Run: headless pygame with SDL's dummy video driver; simulated clock (each Clock.tick advances the game by its frame time, no real sleeping); random seed 0; keys injected as events and as key.get_pressed() state; no mouse input.
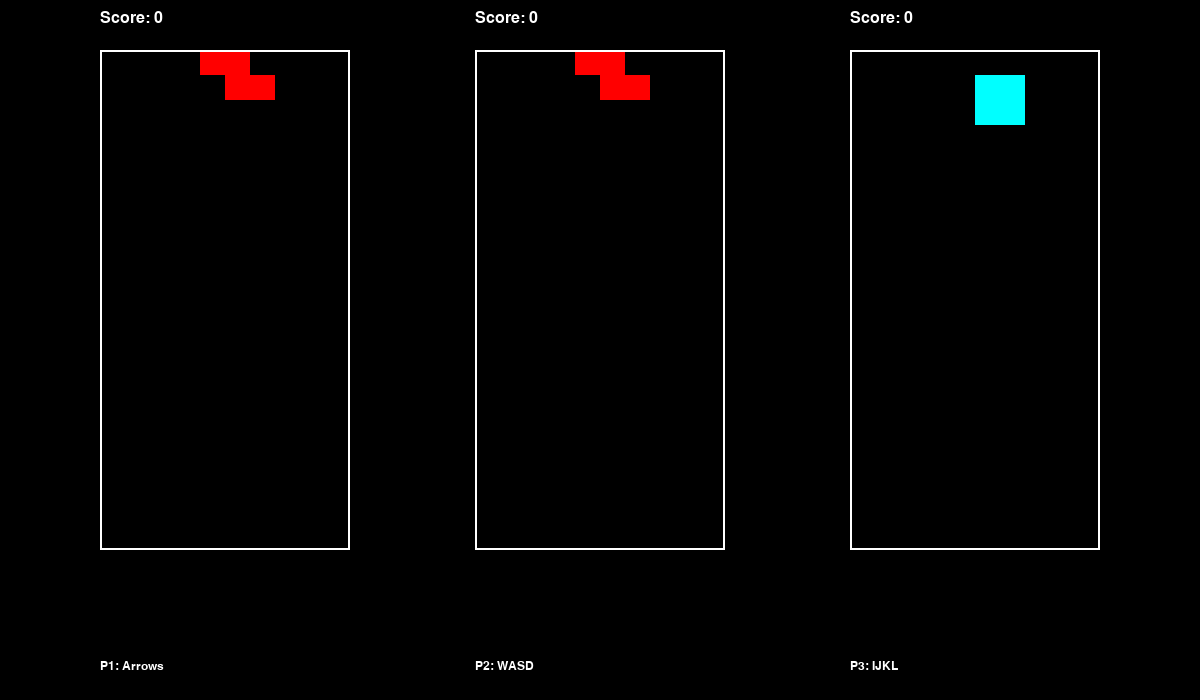
Frame 1 of 4 · flips 1–60 · no input
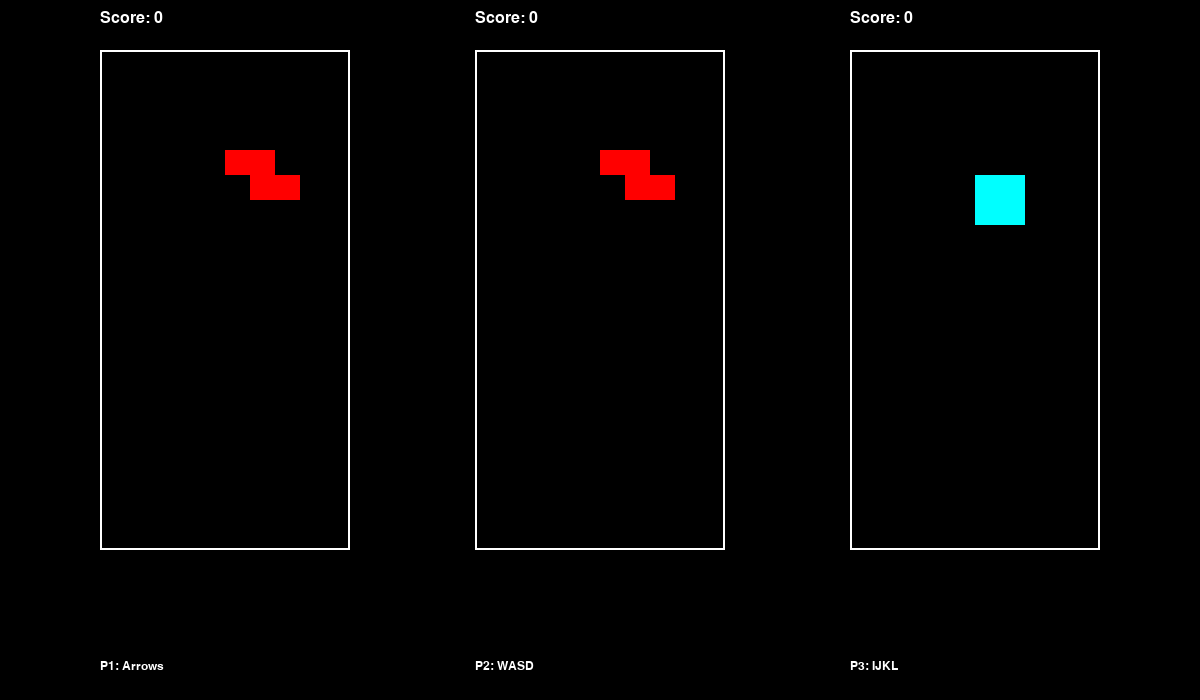
Frame 2 of 4 · flips 61–180 · tapped SPACE, RETURN · held RIGHT (→), D
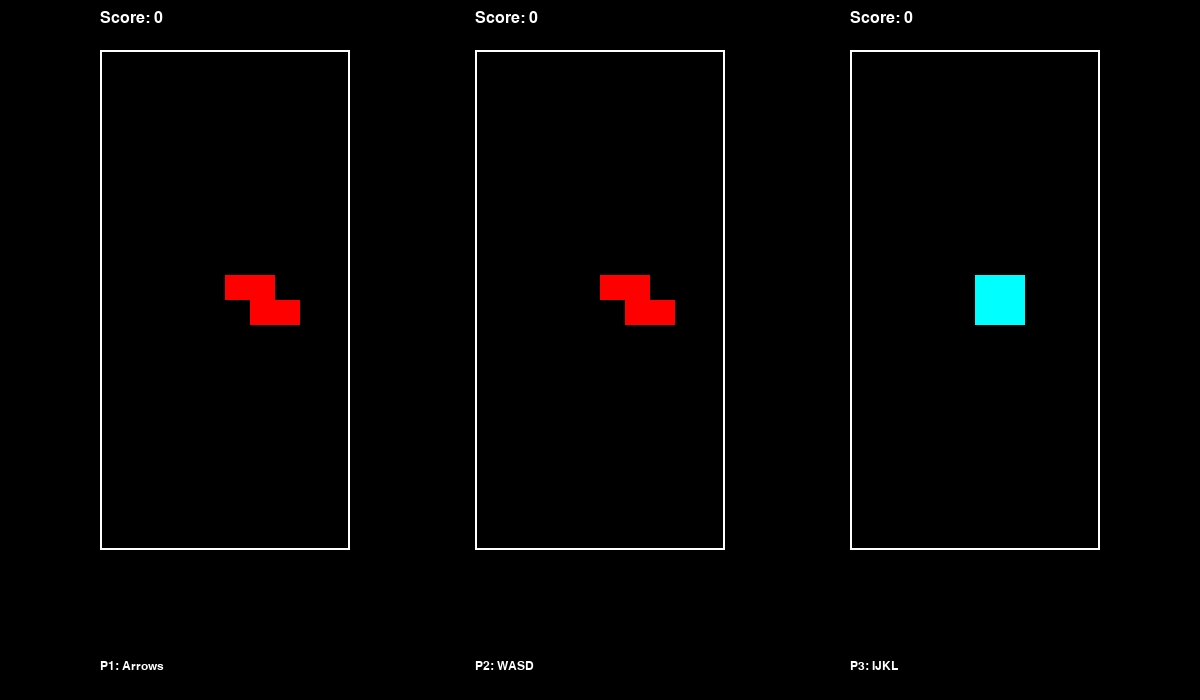
Frame 3 of 4 · flips 181–300 · held DOWN (↓), S
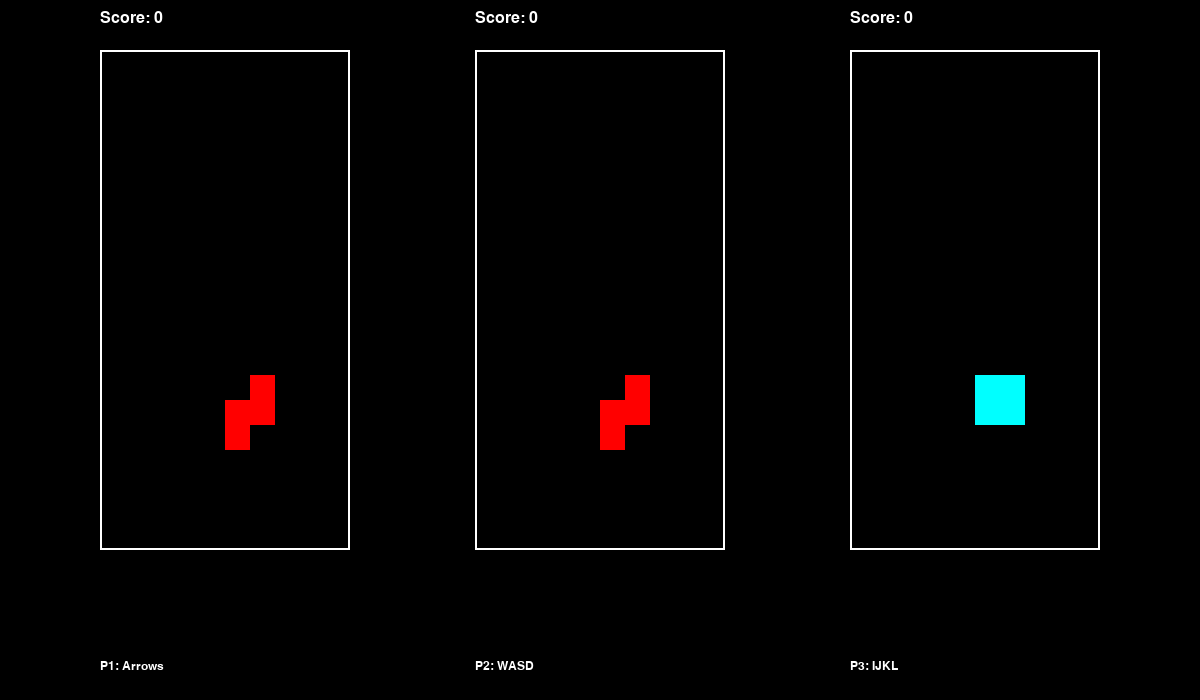
Frame 4 of 4 · flips 301–420 · held LEFT (←), A, UP (↑), W

The pygame program that drew these frames:

import pygame
import random








pygame.init()
SCREEN_WIDTH = 1200
SCREEN_HEIGHT = 700
BLOCK_SIZE = 25  
FPS = 60 


WHITE = (255, 255, 255)
BLACK = (0, 0, 0)
GRAY = (128, 128, 128)
COLORS = [
    (0, 255, 255), (0, 0, 255), (255, 165, 0),
    (255, 255, 0), (0, 255, 0), (128, 0, 128), (255, 0, 0)
]



SHAPES = [
    [['.....', '.....', '..OO.', '..OO.', '.....'], ['.....', '.....', '..OO.', '..OO.', '.....']], 
    [['.....', '..O..', '..O..', '..O..', '..O..'], ['.....', '.....', 'OOOO.', '.....', '.....']], 
    [['.....', '..O..', '.OOO.', '.....', '.....'], ['.....', '..O..', '..OO.', '..O..', '.....'], ['.....', '.....', '.OOO.', '..O..', '.....'], ['.....', '..O..', '.OO..', '..O..', '.....']], 
    [['.....', '...O.', '.OOO.', '.....', '.....'], ['.....', '..O..', '..O..', '..OO.', '.....'], ['.....', '.....', '.OOO.', '.O...', '.....'], ['.....', '.OO..', '..O..', '..O..', '.....']], 
    [['.....', '.O...', '.OOO.', '.....', '.....'], ['.....', '..OO.', '..O..', '..O..', '.....'], ['.....', '.....', '.OOO.', '...O.', '.....'], ['.....', '..O..', '..O..', '.OO..', '.....']], 
    [['.....', '..OO.', '.OO..', '.....', '.....'], ['.....', '..O..', '..OO.', '...O.', '.....']], 
    [['.....', '.OO..', '..OO.', '.....', '.....'], ['.....', '...O.', '..OO.', '..O..', '.....']]  
]



class PlayerBoard:
    def __init__(self, x_offset, controls):
        self.width = 10 
        self.height = 20 
        self.x_offset = x_offset 
        self.controls = controls 
        self.grid = [[BLACK for _ in range(self.width)] for _ in range(self.height)]
        self.current_piece = self.get_new_piece()
        self.next_piece = self.get_new_piece()
        self.game_over = False
        self.score = 0
        self.fall_time = 0
        self.fall_speed = 0.5 

    def get_new_piece(self):
        shape_idx = random.randint(0, len(SHAPES) - 1)
        return {
            'shape': SHAPES[shape_idx],
            'color': COLORS[shape_idx],
            'x': self.width // 2 - 2,
            'y': -2,
            'rotation': 0
        }

    def convert_shape_format(self, piece):
        positions = []
        format = piece['shape'][piece['rotation'] % len(piece['shape'])]
        for i, line in enumerate(format):
            row = list(line)
            for j, column in enumerate(row):
                if column == 'O':
                    positions.append((piece['x'] + j, piece['y'] + i))
        return positions

    def valid_space(self, piece):
        accepted_pos = [[(j, i) for j in range(self.width) if self.grid[i][j] == BLACK] for i in range(self.height)]
        accepted_pos = [j for sub in accepted_pos for j in sub]
        formatted = self.convert_shape_format(piece)
        for pos in formatted:
            if pos not in accepted_pos:
                if pos[1] > -1:
                    return False
        return True

    def clear_lines(self):
        lines_to_clear = 0
        for i in range(len(self.grid) - 1, -1, -1):
            row = self.grid[i]
            if BLACK not in row:
                lines_to_clear += 1
                del self.grid[i]
                self.grid.insert(0, [BLACK for _ in range(self.width)])
        self.score += lines_to_clear * 100

    def update(self, dt):
        if self.game_over: return
        self.fall_time += dt
        if self.fall_time >= self.fall_speed:
            self.fall_time = 0
            self.current_piece['y'] += 1
            if not self.valid_space(self.current_piece):
                self.current_piece['y'] -= 1
                self.lock_piece()

    def lock_piece(self):
        for pos in self.convert_shape_format(self.current_piece):
            p_x, p_y = pos
            if p_y >= 0:
                self.grid[p_y][p_x] = self.current_piece['color']
        self.current_piece = self.next_piece
        self.next_piece = self.get_new_piece()
        self.clear_lines()
        if not self.valid_space(self.current_piece):
            self.game_over = True

    def move(self, dx, dy):
        if self.game_over: return
        self.current_piece['x'] += dx
        self.current_piece['y'] += dy
        if not self.valid_space(self.current_piece):
            self.current_piece['x'] -= dx
            self.current_piece['y'] -= dy
            return False
        return True

    def rotate(self):
        if self.game_over: return
        self.current_piece['rotation'] += 1
        if not self.valid_space(self.current_piece):
            self.current_piece['rotation'] -= 1

    def draw(self, surface):
        
        for i in range(self.height):
            for j in range(self.width):
                pygame.draw.rect(surface, self.grid[i][j], (self.x_offset + j*BLOCK_SIZE, 50 + i*BLOCK_SIZE, BLOCK_SIZE, BLOCK_SIZE), 0)
        
        
        if not self.game_over:
            formatted = self.convert_shape_format(self.current_piece)
            for pos in formatted:
                x, y = pos
                if y >= 0:
                    pygame.draw.rect(surface, self.current_piece['color'], (self.x_offset + x*BLOCK_SIZE, 50 + y*BLOCK_SIZE, BLOCK_SIZE, BLOCK_SIZE), 0)

        
        pygame.draw.rect(surface, WHITE, (self.x_offset, 50, self.width*BLOCK_SIZE, self.height*BLOCK_SIZE), 2)
        
        
        font = pygame.font.SysFont('Arial', 24)
        score_text = font.render(f"Score: {self.score}", True, WHITE)
        surface.blit(score_text, (self.x_offset, 10))
        if self.game_over:
            over_text = font.render("GAME OVER", True, (255, 0, 0))
            surface.blit(over_text, (self.x_offset, 50 + (self.height*BLOCK_SIZE)//2))


def main():
    screen = pygame.display.set_mode((SCREEN_WIDTH, SCREEN_HEIGHT))
    pygame.display.set_caption("Three Player Tetris")
    clock = pygame.time.Clock()

    
    
    
    
    p1_controls = {'left': pygame.K_LEFT, 'right': pygame.K_RIGHT, 'down': pygame.K_DOWN, 'rotate': pygame.K_UP}
    p2_controls = {'left': pygame.K_a, 'right': pygame.K_d, 'down': pygame.K_s, 'rotate': pygame.K_w}
    p3_controls = {'left': pygame.K_j, 'right': pygame.K_l, 'down': pygame.K_k, 'rotate': pygame.K_i}

    players = [
        PlayerBoard(100, p1_controls),
        PlayerBoard(475, p2_controls),
        PlayerBoard(850, p3_controls)
    ]

    running = True
    while running:
        dt = clock.get_rawtime() / 1000.0
        clock.tick()

        for event in pygame.event.get():
            if event.type == pygame.QUIT:
                running = False
            
            if event.type == pygame.KEYDOWN:
                for p in players:
                    if event.key == p.controls['left']:
                        p.move(-1, 0)
                    if event.key == p.controls['right']:
                        p.move(1, 0)
                    if event.key == p.controls['down']:
                        p.move(0, 1)
                    if event.key == p.controls['rotate']:
                        p.rotate()

        screen.fill(BLACK)
        
        
        font = pygame.font.SysFont('Arial', 18)
        instr1 = font.render("P1: Arrows", True, WHITE)
        instr2 = font.render("P2: WASD", True, WHITE)
        instr3 = font.render("P3: IJKL", True, WHITE)
        screen.blit(instr1, (100, SCREEN_HEIGHT - 40))
        screen.blit(instr2, (475, SCREEN_HEIGHT - 40))
        screen.blit(instr3, (850, SCREEN_HEIGHT - 40))

        for p in players:
            p.update(dt)
            p.draw(screen)

        pygame.display.update()

    pygame.quit()

if __name__ == "__main__":
    main()
